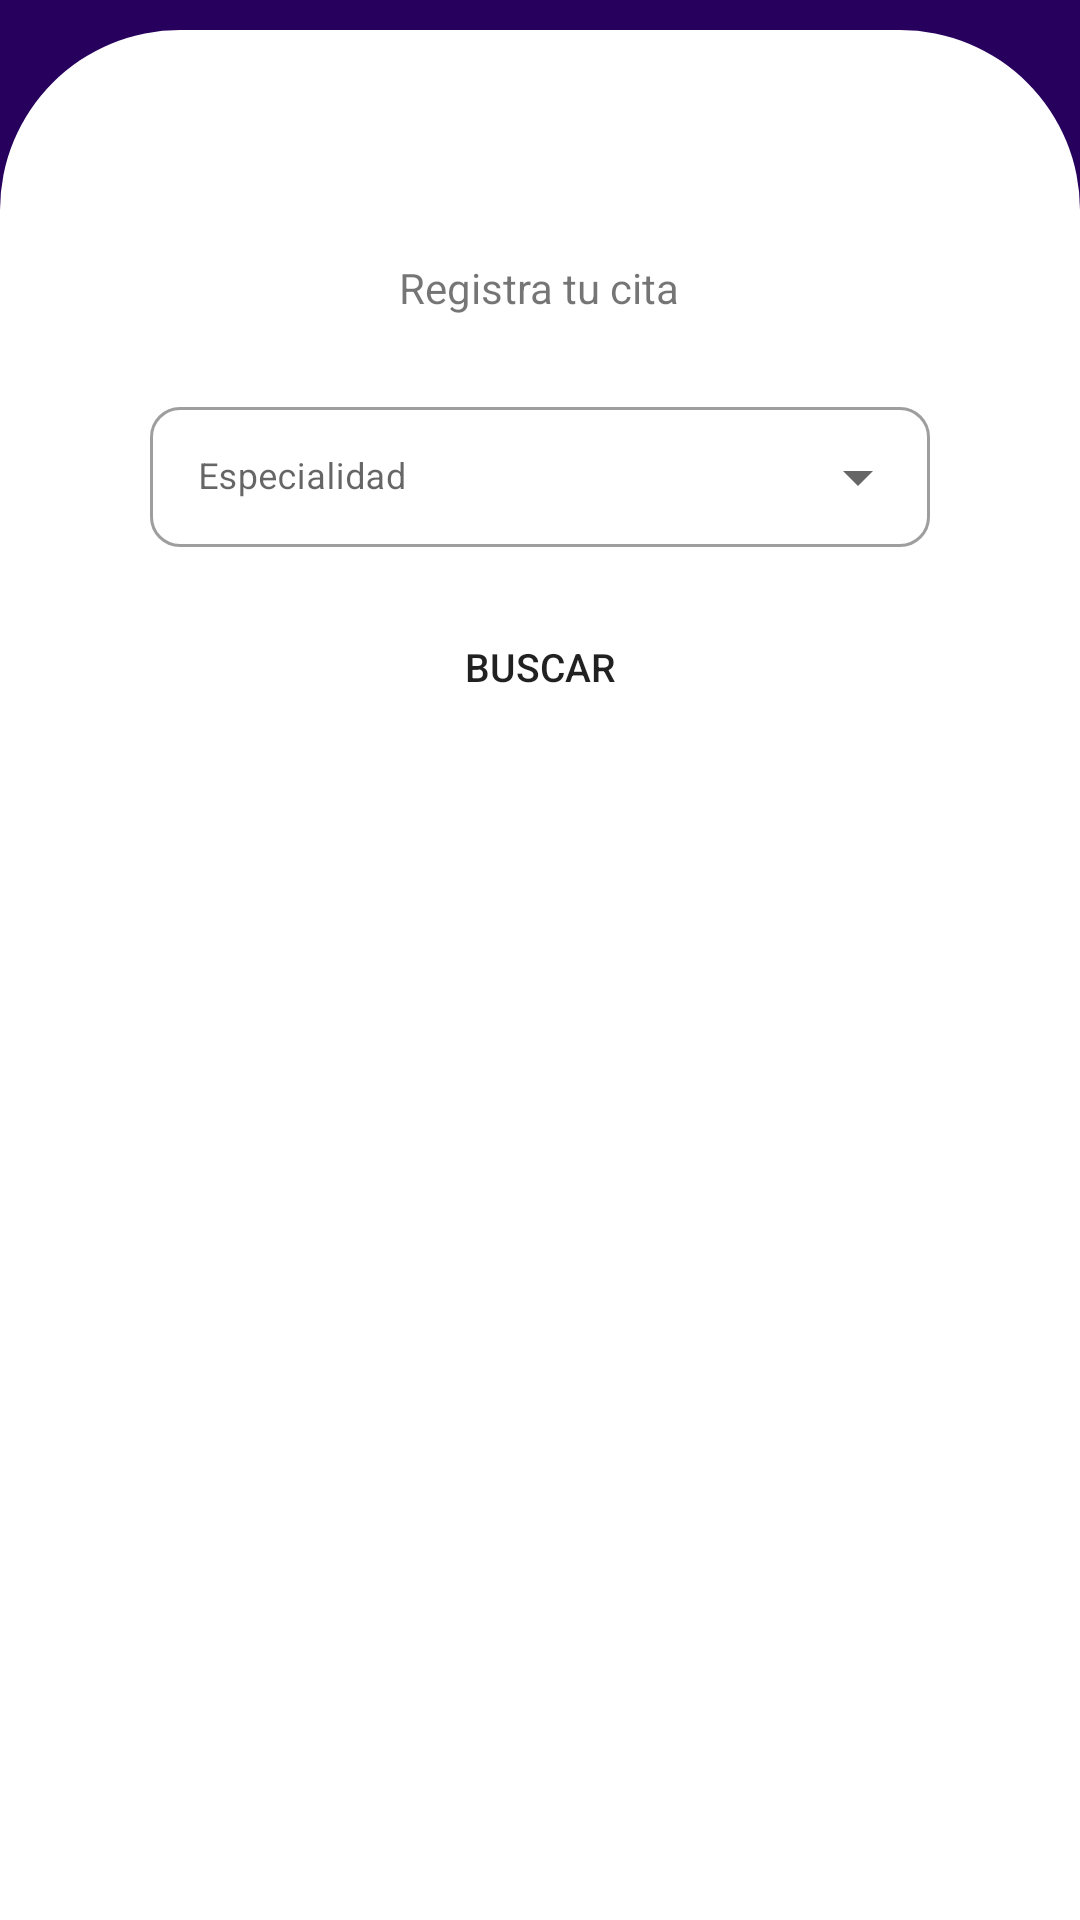

Produce the Android XML layout that renders to this screen, including the resource entries it uses.
<!-- AndroidManifest.xml: application theme Theme.MyApplication -->
<!-- res/layout/fragment_registrar_cita.xml -->
<?xml version="1.0" encoding="utf-8"?>
<LinearLayout
    xmlns:android="http://schemas.android.com/apk/res/android"
    xmlns:app="http://schemas.android.com/apk/res-auto"
    xmlns:tools="http://schemas.android.com/tools"
    android:layout_width="match_parent"
    android:layout_height="match_parent"
    android:orientation="vertical"
    tools:context=".ui.RegistrarCitaFragment"
    android:background="@color/purple_700"
  >


    <LinearLayout
        android:layout_width="match_parent"
        android:layout_height="match_parent"
        android:layout_marginTop="10dp"
        android:background="@drawable/fondo_diseno_2"

        android:orientation="vertical">

        <LinearLayout
            android:layout_width="match_parent"
            android:layout_height="209dp"
            android:layout_marginStart="30dp"
            android:layout_marginTop="30dp"
            android:layout_marginEnd="30dp"
            android:layout_marginBottom="90dp"
            android:gravity="center"
            android:orientation="vertical">

            <TextView
                android:id="@+id/textView"
                android:layout_width="wrap_content"
                android:layout_height="wrap_content"
                android:layout_marginBottom="20dp"
                android:text="Registra tu cita"
                android:textSize="14dp" />


            <com.google.android.material.textfield.TextInputLayout
                style="@style/Widget.MaterialComponents.TextInputLayout.OutlinedBox.ExposedDropdownMenu"
                android:layout_width="match_parent"
                android:layout_height="52dp"
                android:layout_marginTop="5dp"
                android:hint="@string/Select"
                app:boxBackgroundMode="outline"
                app:boxCornerRadiusBottomEnd="10dp"
                app:boxCornerRadiusBottomStart="10dp"
                app:boxCornerRadiusTopEnd="10dp"
                app:boxCornerRadiusTopStart="10dp">

                <AutoCompleteTextView
                    android:id="@+id/especialidadTextView"
                    android:layout_width="match_parent"
                    android:layout_height="wrap_content"
                    android:inputType="none"
                    android:textSize="12dp" />

            </com.google.android.material.textfield.TextInputLayout>


            <Button
                android:id="@+id/buscarButton"
                android:layout_width="match_parent"
                android:layout_height="40dp"
                android:layout_marginTop="20dp"
                android:background="@drawable/diseno_boton"
                android:text="Buscar"
                android:textSize="13dp"
                app:backgroundTint="@color/ColorButtonLogin" />
        </LinearLayout>

        <androidx.recyclerview.widget.RecyclerView
            android:id="@+id/recyclerId"
            android:layout_width="match_parent"
            android:layout_height="wrap_content"/>


    </LinearLayout>
</LinearLayout>
<!-- resources referenced by this layout -->
<resources>
  <color name="ColorButtonLogin">#27005D</color>
  <color name="purple_700">#27005D</color>
  <!-- drawable fondo_diseno_2 (drawable) -->
  <?xml version="1.0" encoding="utf-8"?>
  <shape xmlns:android="http://schemas.android.com/apk/res/android">
      <solid android:color="@color/white"/>
  
      <padding
          android:left="20dp"
          android:top="20dp"
          android:bottom="20dp"
          android:right="20dp"/>
  
  
      <corners
          android:topLeftRadius="60dp"
          android:topRightRadius="60dp"
          />
  </shape>
  <string name="Select">Especialidad</string>
  <style name="Theme.MyApplication" parent="Theme.MaterialComponents.DayNight.DarkActionBar">
          
          <item name="colorPrimary">@color/purple_500</item>
          <item name="colorPrimaryVariant">@color/purple_700</item>
          <item name="colorOnPrimary">@color/white</item>
          
          <item name="colorSecondary">@color/teal_200</item>
          <item name="colorSecondaryVariant">@color/teal_700</item>
          <item name="colorOnSecondary">@color/black</item>
          
          <item name="android:statusBarColor" tools:targetApi="l">?attr/colorPrimaryVariant</item>
          
          <item name="android:navigationIcon">@drawable/ic_menu_camera</item>
      </style>
  <color name="white">#FFFFFFFF</color>
  <color name="purple_500">#FF6200EE</color>
  <color name="teal_200">#FF03DAC5</color>
  <color name="teal_700">#FF018786</color>
  <color name="black">#FF000000</color>
</resources>
